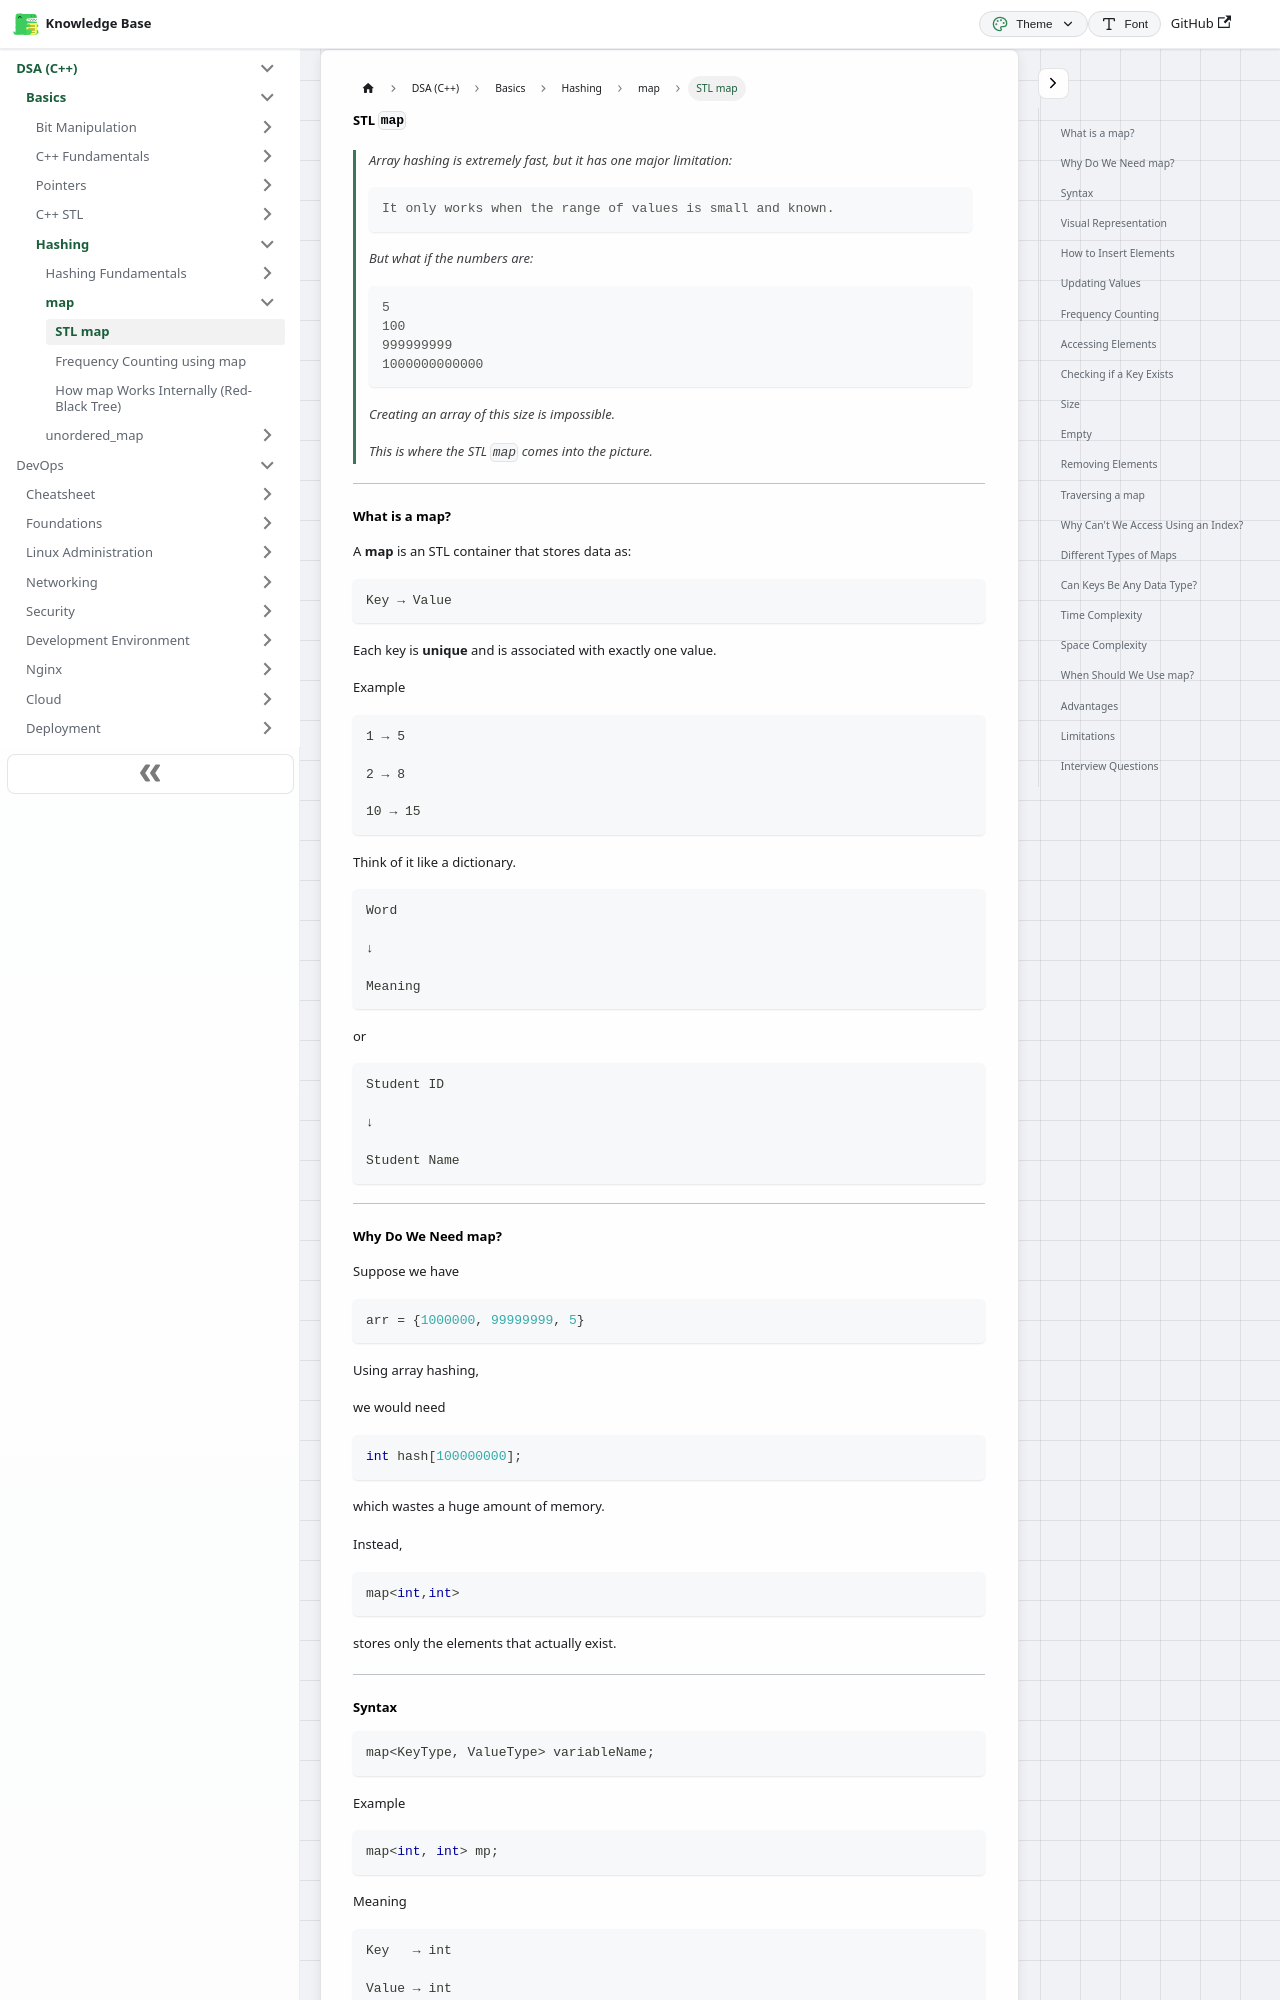

repository: codingsapienss/notes · page: docs/dsa/Basics/hashing/map/part1.html · generator: docusaurus

# STL `map`

> Array hashing is extremely fast, but it has one major limitation:
>
> ```text
> It only works when the range of values is small and known.
> ```
>
> But what if the numbers are:
>
> ```text
> 5
> 100
> 999999999
> 1000000000000
> ```
>
> Creating an array of this size is impossible.
>
> This is where the STL `map` comes into the picture.

---

# What is a map?

A **map** is an STL container that stores data as:

```text
Key → Value
```

Each key is **unique** and is associated with exactly one value.

Example

```text
1 → 5

2 → 8

10 → 15
```

Think of it like a dictionary.

```text
Word

↓

Meaning
```

or

```text
Student ID

↓

Student Name
```

---

# Why Do We Need map?

Suppose we have

```cpp
arr = {1000000, 99999999, 5}
```

Using array hashing,

we would need

```cpp
int hash[100000000];
```

which wastes a huge amount of memory.

Instead,

```cpp
map<int,int>
```

stores only the elements that actually exist.

---

# Syntax

```cpp
map<KeyType, ValueType> variableName;
```

Example

```cpp
map<int, int> mp;
```

Meaning

```text
Key   → int

Value → int
```

---
